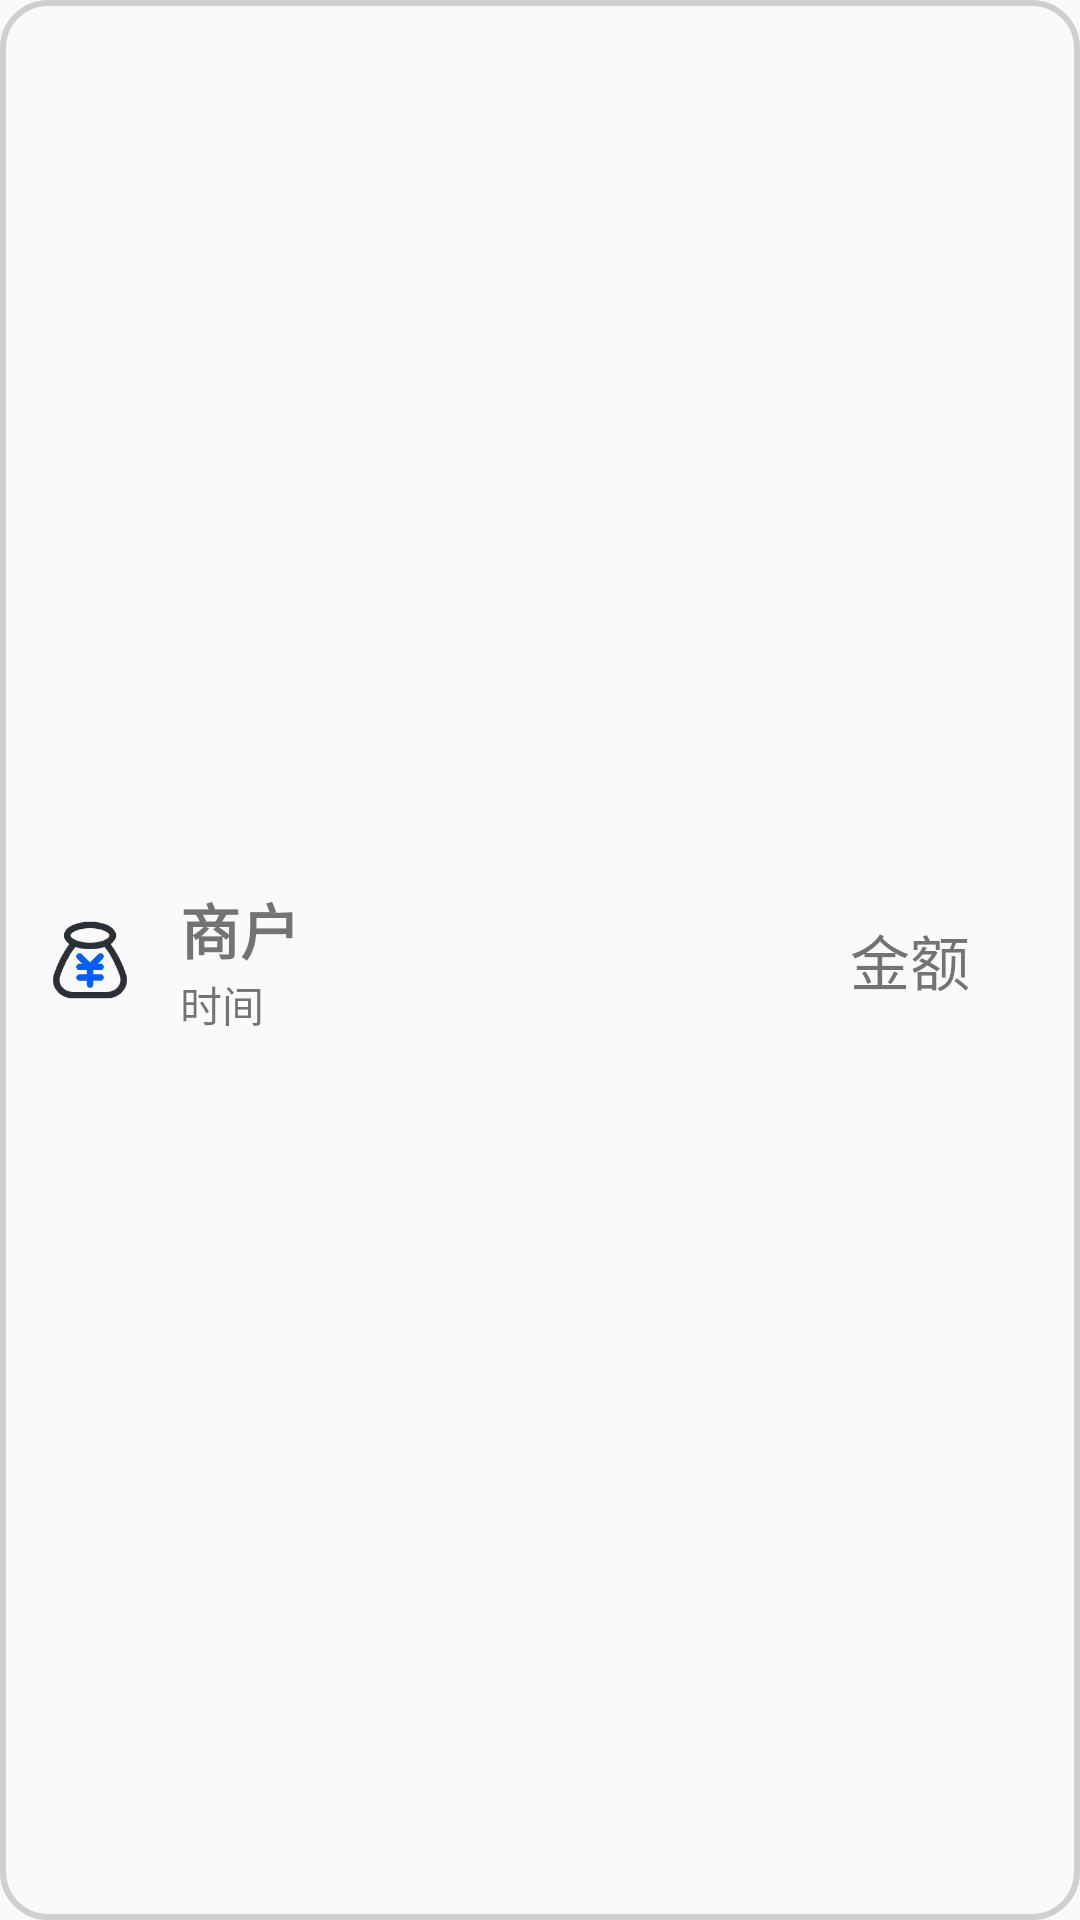

Android layout source for this screen:
<!-- AndroidManifest.xml: application theme Theme.Yikatong -->
<!-- res/layout/xiaofeijilu_item.xml -->
<?xml version="1.0" encoding="utf-8"?>
<LinearLayout xmlns:android="http://schemas.android.com/apk/res/android"
    android:layout_width="match_parent"
    android:layout_height="80dp"
    android:background="@drawable/bt_bk2"
    android:layout_margin="5dp">
    <ImageView
        android:layout_width="40dp"
        android:layout_height="40dp"
        android:layout_gravity="center_vertical"
        android:src="@drawable/xiaofei"
        android:layout_margin="10dp"/>
    <LinearLayout
        android:layout_width="wrap_content"
        android:layout_height="wrap_content"
        android:layout_gravity="center_vertical"
        android:orientation="vertical"
        android:layout_weight="5">
        <TextView
            android:id="@+id/tv_shanghu"
            android:layout_width="wrap_content"
            android:layout_height="wrap_content"
            android:text="商户"
            android:textStyle="bold"
            android:textSize="20sp"
            />
        <TextView
            android:id="@+id/tv_time"
            android:layout_width="wrap_content"
            android:layout_height="wrap_content"
            android:text="时间"
            />
    </LinearLayout>
    <TextView
        android:id="@+id/tv_money"
        android:layout_width="wrap_content"
        android:layout_height="wrap_content"
        android:layout_gravity="center_vertical"
        android:text="金额"
        android:textSize="20sp"
        android:layout_weight="1"/>
</LinearLayout>
<!-- resources referenced by this layout -->
<resources>
  <!-- drawable bt_bk2 (drawable) -->
  <?xml version="1.0" encoding="utf-8"?>
  <shape xmlns:tools="http://schemas.android.com/tools"
      xmlns:android="http://schemas.android.com/apk/res/android"
      tools:ignore="ExtraText">
      android:shape="rectangle">
      <solid
          android:color="#00A3D3E2"/>
      <corners
          android:radius="15dip"/>
      <stroke
          android:width="2dp"
          android:color="#D1CFCF"/>
  </shape>
  <!-- drawable xiaofei: png bitmap (drawable, 7244 bytes) -->
  <style name="Theme.Yikatong" parent="Base.Theme.Yikatong" />
  <style name="Base.Theme.Yikatong" parent="Theme.MaterialComponents.DayNight.NoActionBar.Bridge">
          
          
      </style>
</resources>
